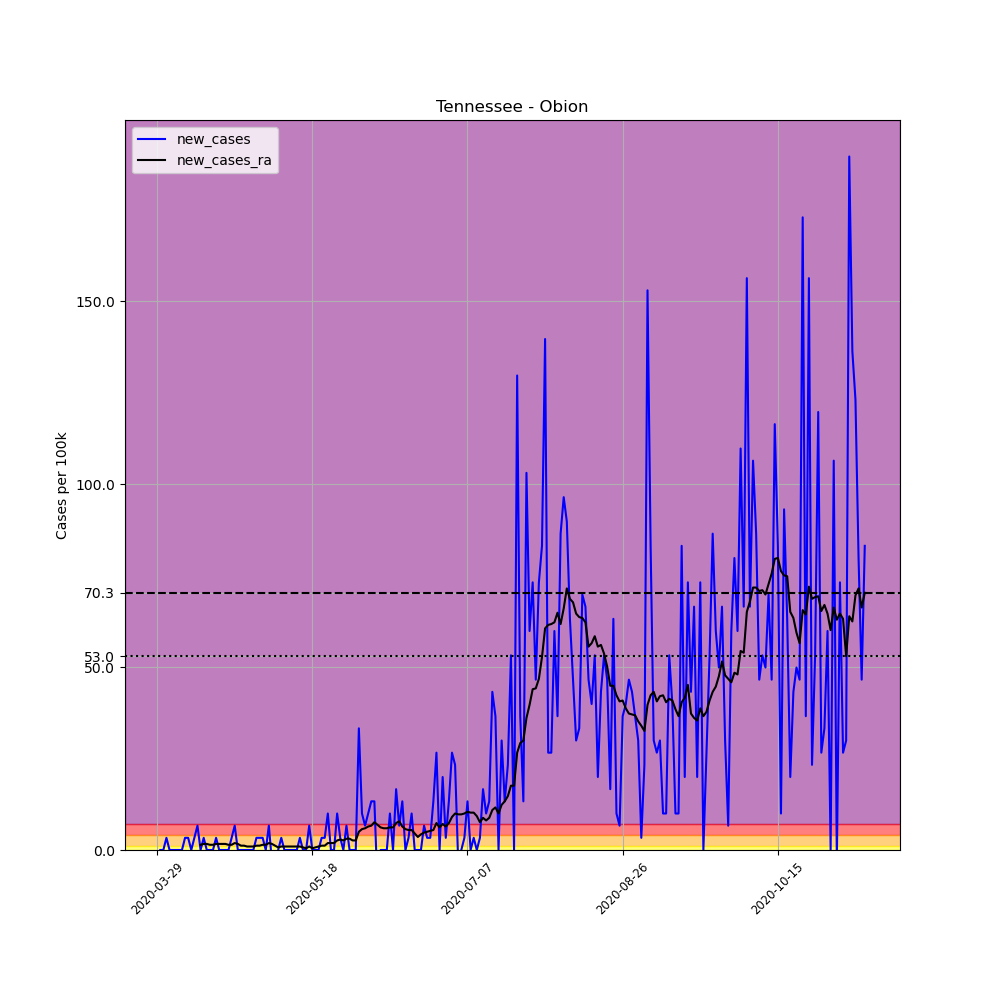

Data behind this chart, as committed beside it:
, date, county, state, fips, cases, deaths, COUNTY, STNAME, CTYNAME, POPESTIMATE2019, per_100k, new_cases, new_cases_ra
457755, 2020-03-29, Obion, Tennessee, 47131, 1, 0, 131, Tennessee, Obion, 30069, 3.326, , 
457756, 2020-03-30, Obion, Tennessee, 47131, 1, 0, 131, Tennessee, Obion, 30069, 3.326, 0.0, 
457757, 2020-03-31, Obion, Tennessee, 47131, 1, 0, 131, Tennessee, Obion, 30069, 3.326, 0.0, 
457758, 2020-04-01, Obion, Tennessee, 47131, 2, 0, 131, Tennessee, Obion, 30069, 6.651, 3.326, 
457759, 2020-04-02, Obion, Tennessee, 47131, 2, 1, 131, Tennessee, Obion, 30069, 6.651, 0.0, 
457760, 2020-04-03, Obion, Tennessee, 47131, 2, 1, 131, Tennessee, Obion, 30069, 6.651, 0.0, 
457761, 2020-04-04, Obion, Tennessee, 47131, 2, 1, 131, Tennessee, Obion, 30069, 6.651, 0.0, 
457762, 2020-04-05, Obion, Tennessee, 47131, 2, 1, 131, Tennessee, Obion, 30069, 6.651, 0.0, 
457763, 2020-04-06, Obion, Tennessee, 47131, 2, 1, 131, Tennessee, Obion, 30069, 6.651, 0.0, 
457764, 2020-04-07, Obion, Tennessee, 47131, 3, 1, 131, Tennessee, Obion, 30069, 9.977, 3.326, 
457765, 2020-04-08, Obion, Tennessee, 47131, 4, 1, 131, Tennessee, Obion, 30069, 13.3, 3.326, 
457766, 2020-04-09, Obion, Tennessee, 47131, 4, 1, 131, Tennessee, Obion, 30069, 13.3, 0.0, 
457767, 2020-04-10, Obion, Tennessee, 47131, 5, 1, 131, Tennessee, Obion, 30069, 16.63, 3.326, 
457768, 2020-04-11, Obion, Tennessee, 47131, 7, 1, 131, Tennessee, Obion, 30069, 23.28, 6.651, 
457769, 2020-04-12, Obion, Tennessee, 47131, 7, 1, 131, Tennessee, Obion, 30069, 23.28, 0.0, 1.425
457770, 2020-04-13, Obion, Tennessee, 47131, 8, 1, 131, Tennessee, Obion, 30069, 26.61, 3.326, 1.663
457771, 2020-04-14, Obion, Tennessee, 47131, 8, 1, 131, Tennessee, Obion, 30069, 26.61, 0.0, 1.663
457772, 2020-04-15, Obion, Tennessee, 47131, 8, 1, 131, Tennessee, Obion, 30069, 26.61, 0.0, 1.425
457773, 2020-04-16, Obion, Tennessee, 47131, 8, 1, 131, Tennessee, Obion, 30069, 26.61, 0.0, 1.425
457774, 2020-04-17, Obion, Tennessee, 47131, 9, 1, 131, Tennessee, Obion, 30069, 29.93, 3.326, 1.663
457775, 2020-04-18, Obion, Tennessee, 47131, 9, 1, 131, Tennessee, Obion, 30069, 29.93, 0.0, 1.663
457776, 2020-04-19, Obion, Tennessee, 47131, 9, 1, 131, Tennessee, Obion, 30069, 29.93, 0.0, 1.663
457777, 2020-04-20, Obion, Tennessee, 47131, 9, 1, 131, Tennessee, Obion, 30069, 29.93, 0.0, 1.663
457778, 2020-04-21, Obion, Tennessee, 47131, 9, 1, 131, Tennessee, Obion, 30069, 29.93, 0.0, 1.425
457779, 2020-04-22, Obion, Tennessee, 47131, 10, 1, 131, Tennessee, Obion, 30069, 33.26, 3.326, 1.425
457780, 2020-04-23, Obion, Tennessee, 47131, 12, 1, 131, Tennessee, Obion, 30069, 39.91, 6.651, 1.9
457781, 2020-04-24, Obion, Tennessee, 47131, 12, 1, 131, Tennessee, Obion, 30069, 39.91, 0.0, 1.663
457782, 2020-04-25, Obion, Tennessee, 47131, 12, 1, 131, Tennessee, Obion, 30069, 39.91, 0.0, 1.188
457783, 2020-04-26, Obion, Tennessee, 47131, 12, 1, 131, Tennessee, Obion, 30069, 39.91, 0.0, 1.188
457784, 2020-04-27, Obion, Tennessee, 47131, 12, 1, 131, Tennessee, Obion, 30069, 39.91, 0.0, 0.9502
457785, 2020-04-28, Obion, Tennessee, 47131, 12, 1, 131, Tennessee, Obion, 30069, 39.91, 0.0, 0.9502
457786, 2020-04-29, Obion, Tennessee, 47131, 12, 1, 131, Tennessee, Obion, 30069, 39.91, 0.0, 0.9502
457787, 2020-04-30, Obion, Tennessee, 47131, 13, 1, 131, Tennessee, Obion, 30069, 43.23, 3.326, 1.188
457788, 2020-05-01, Obion, Tennessee, 47131, 14, 1, 131, Tennessee, Obion, 30069, 46.56, 3.326, 1.188
457789, 2020-05-02, Obion, Tennessee, 47131, 15, 1, 131, Tennessee, Obion, 30069, 49.89, 3.326, 1.425
457790, 2020-05-03, Obion, Tennessee, 47131, 15, 1, 131, Tennessee, Obion, 30069, 49.89, 0.0, 1.425
457791, 2020-05-04, Obion, Tennessee, 47131, 17, 1, 131, Tennessee, Obion, 30069, 56.54, 6.651, 1.9
457792, 2020-05-05, Obion, Tennessee, 47131, 16, 1, 131, Tennessee, Obion, 30069, 53.21, -3.326, 1.663
457793, 2020-05-06, Obion, Tennessee, 47131, 15, 1, 131, Tennessee, Obion, 30069, 49.89, -3.326, 1.188
457794, 2020-05-07, Obion, Tennessee, 47131, 15, 1, 131, Tennessee, Obion, 30069, 49.89, 0.0, 0.7126
457795, 2020-05-08, Obion, Tennessee, 47131, 16, 1, 131, Tennessee, Obion, 30069, 53.21, 3.326, 0.9502
457796, 2020-05-09, Obion, Tennessee, 47131, 16, 1, 131, Tennessee, Obion, 30069, 53.21, 0.0, 0.9502
457797, 2020-05-10, Obion, Tennessee, 47131, 16, 1, 131, Tennessee, Obion, 30069, 53.21, 0.0, 0.9502
457798, 2020-05-11, Obion, Tennessee, 47131, 16, 1, 131, Tennessee, Obion, 30069, 53.21, 0.0, 0.9502
457799, 2020-05-12, Obion, Tennessee, 47131, 16, 1, 131, Tennessee, Obion, 30069, 53.21, 0.0, 0.9502
457800, 2020-05-13, Obion, Tennessee, 47131, 16, 1, 131, Tennessee, Obion, 30069, 53.21, 0.0, 0.9502
457801, 2020-05-14, Obion, Tennessee, 47131, 17, 1, 131, Tennessee, Obion, 30069, 56.54, 3.326, 0.9502
457802, 2020-05-15, Obion, Tennessee, 47131, 17, 1, 131, Tennessee, Obion, 30069, 56.54, 0.0, 0.7126
457803, 2020-05-16, Obion, Tennessee, 47131, 17, 1, 131, Tennessee, Obion, 30069, 56.54, 0.0, 0.4751
457804, 2020-05-17, Obion, Tennessee, 47131, 19, 1, 131, Tennessee, Obion, 30069, 63.19, 6.651, 0.9502
457805, 2020-05-18, Obion, Tennessee, 47131, 19, 1, 131, Tennessee, Obion, 30069, 63.19, 0.0, 0.4751
457806, 2020-05-19, Obion, Tennessee, 47131, 19, 1, 131, Tennessee, Obion, 30069, 63.19, 0.0, 0.7126
457807, 2020-05-20, Obion, Tennessee, 47131, 19, 1, 131, Tennessee, Obion, 30069, 63.19, 0.0, 0.9502
457808, 2020-05-21, Obion, Tennessee, 47131, 20, 1, 131, Tennessee, Obion, 30069, 66.51, 3.326, 1.188
457809, 2020-05-22, Obion, Tennessee, 47131, 21, 1, 131, Tennessee, Obion, 30069, 69.84, 3.326, 1.188
457810, 2020-05-23, Obion, Tennessee, 47131, 24, 1, 131, Tennessee, Obion, 30069, 79.82, 9.977, 1.9
457811, 2020-05-24, Obion, Tennessee, 47131, 24, 1, 131, Tennessee, Obion, 30069, 79.82, 0.0, 1.9
457812, 2020-05-25, Obion, Tennessee, 47131, 24, 1, 131, Tennessee, Obion, 30069, 79.82, 0.0, 1.9
457813, 2020-05-26, Obion, Tennessee, 47131, 27, 1, 131, Tennessee, Obion, 30069, 89.79, 9.977, 2.613
457814, 2020-05-27, Obion, Tennessee, 47131, 28, 1, 131, Tennessee, Obion, 30069, 93.12, 3.326, 2.851
... 169 more rows
